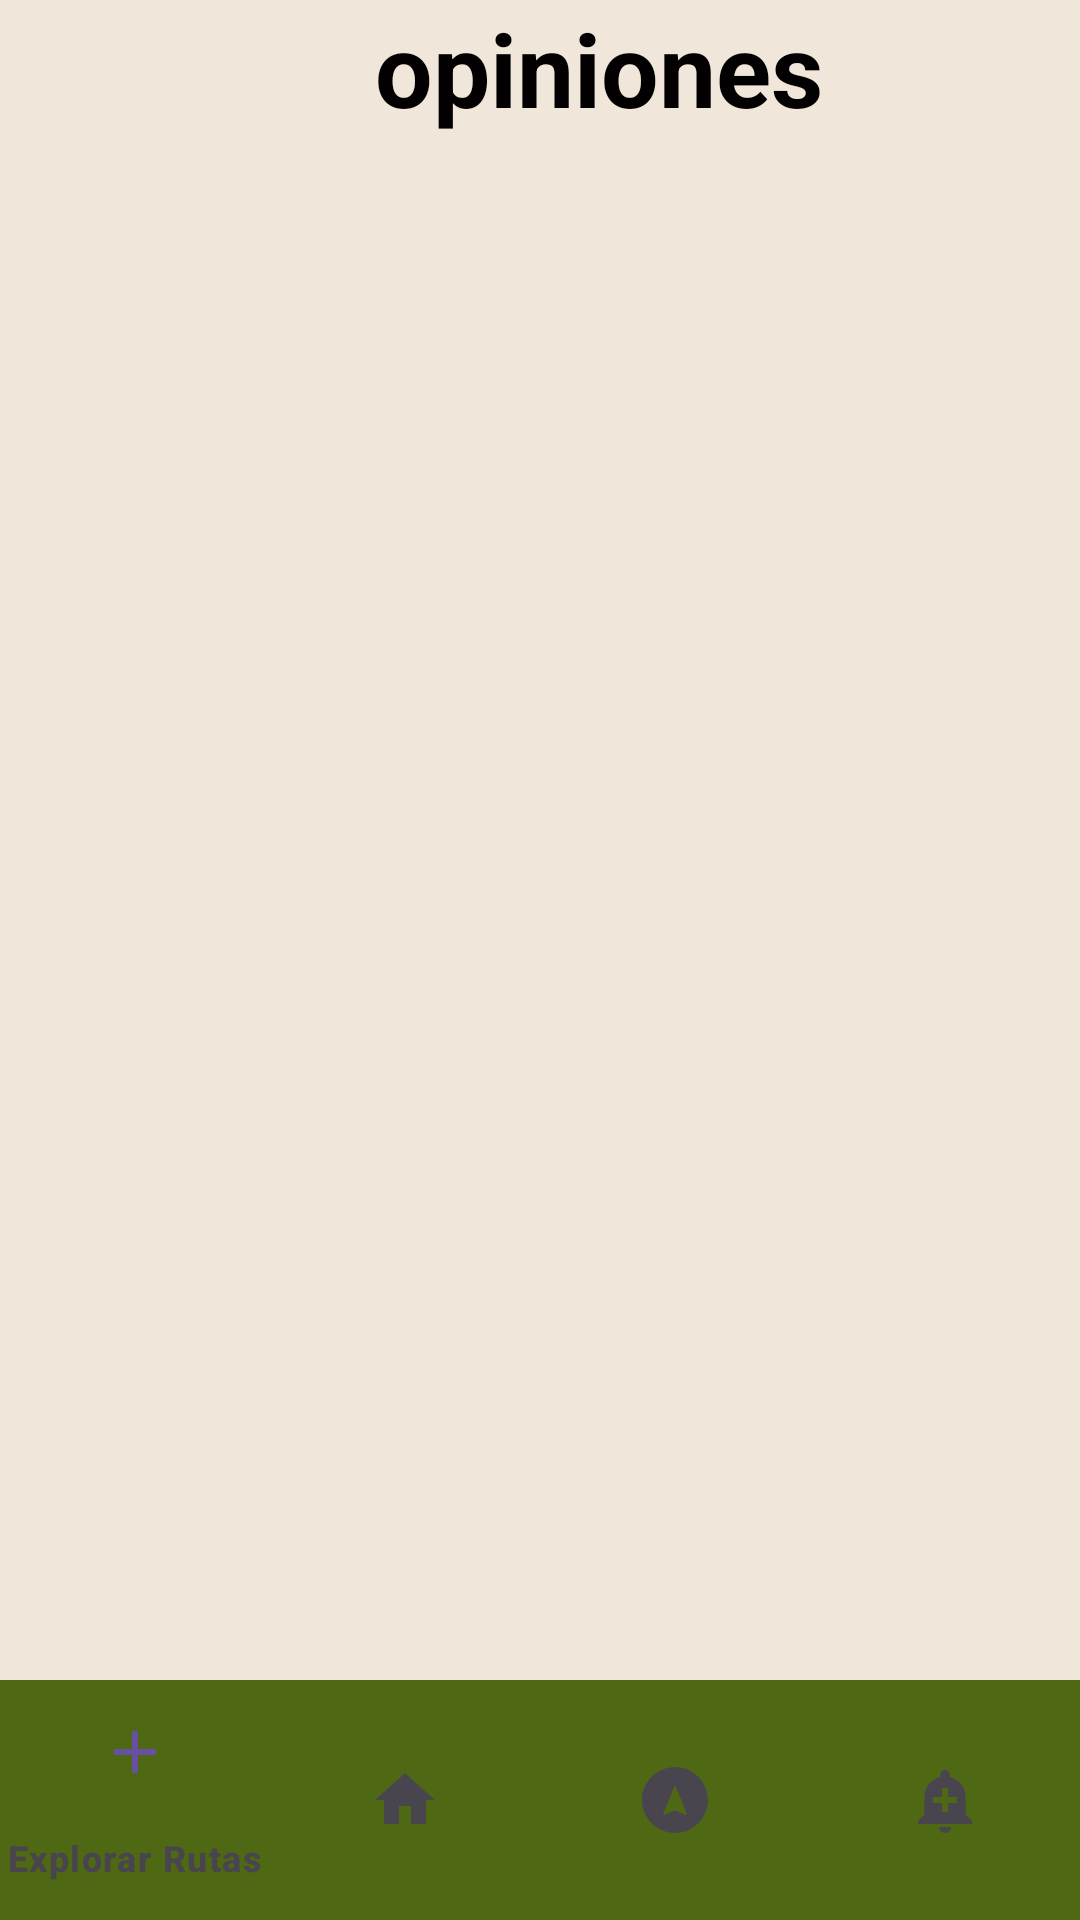

Reconstruct the res/layout file that produces this screen, plus the resources it refers to.
<!-- AndroidManifest.xml: application theme Theme.Rutea -->
<!-- res/layout/activity_opiniones.xml -->
<?xml version="1.0" encoding="utf-8"?>
<androidx.constraintlayout.widget.ConstraintLayout xmlns:android="http://schemas.android.com/apk/res/android"
    xmlns:app="http://schemas.android.com/apk/res-auto"
    xmlns:tools="http://schemas.android.com/tools"
    android:id="@+id/main"
    android:layout_width="match_parent"
    android:layout_height="match_parent"
    android:background="#4E6813"
    tools:context=".opiniones">

    <TextView
        android:id="@+id/textView5"
        android:layout_width="633dp"
        android:layout_height="770dp"
        android:background="#F0E7DA"
        android:text="               opiniones"
        android:textAlignment="textStart"
        android:textColor="#020000"
        android:textSize="34sp"
        android:textStyle="bold"
        tools:layout_editor_absoluteX="0dp"
        tools:layout_editor_absoluteY="2dp" />

    <com.google.android.material.bottomnavigation.BottomNavigationView
        android:id="@+id/menu"
        android:layout_width="0dp"
        android:layout_height="wrap_content"
        android:background="#4E6813"
        app:itemIconTint="@null"
        app:itemTextColor="@null"
        app:layout_constraintBottom_toBottomOf="parent"
        app:layout_constraintEnd_toEndOf="parent"
        app:layout_constraintStart_toStartOf="parent"
        app:menu="@menu/menu_navegar" />

</androidx.constraintlayout.widget.ConstraintLayout>
<!-- resources referenced by this layout -->
<resources>
  <style name="Theme.Rutea" parent="Base.Theme.Rutea" />
  <style name="Base.Theme.Rutea" parent="Theme.Material3.DayNight.NoActionBar">
          
          
          
          <item name="android:statusBarColor">#4E6813</item>
          
          <item name="android:navigationBarColor">#4E6813</item>
  
      </style>
</resources>
